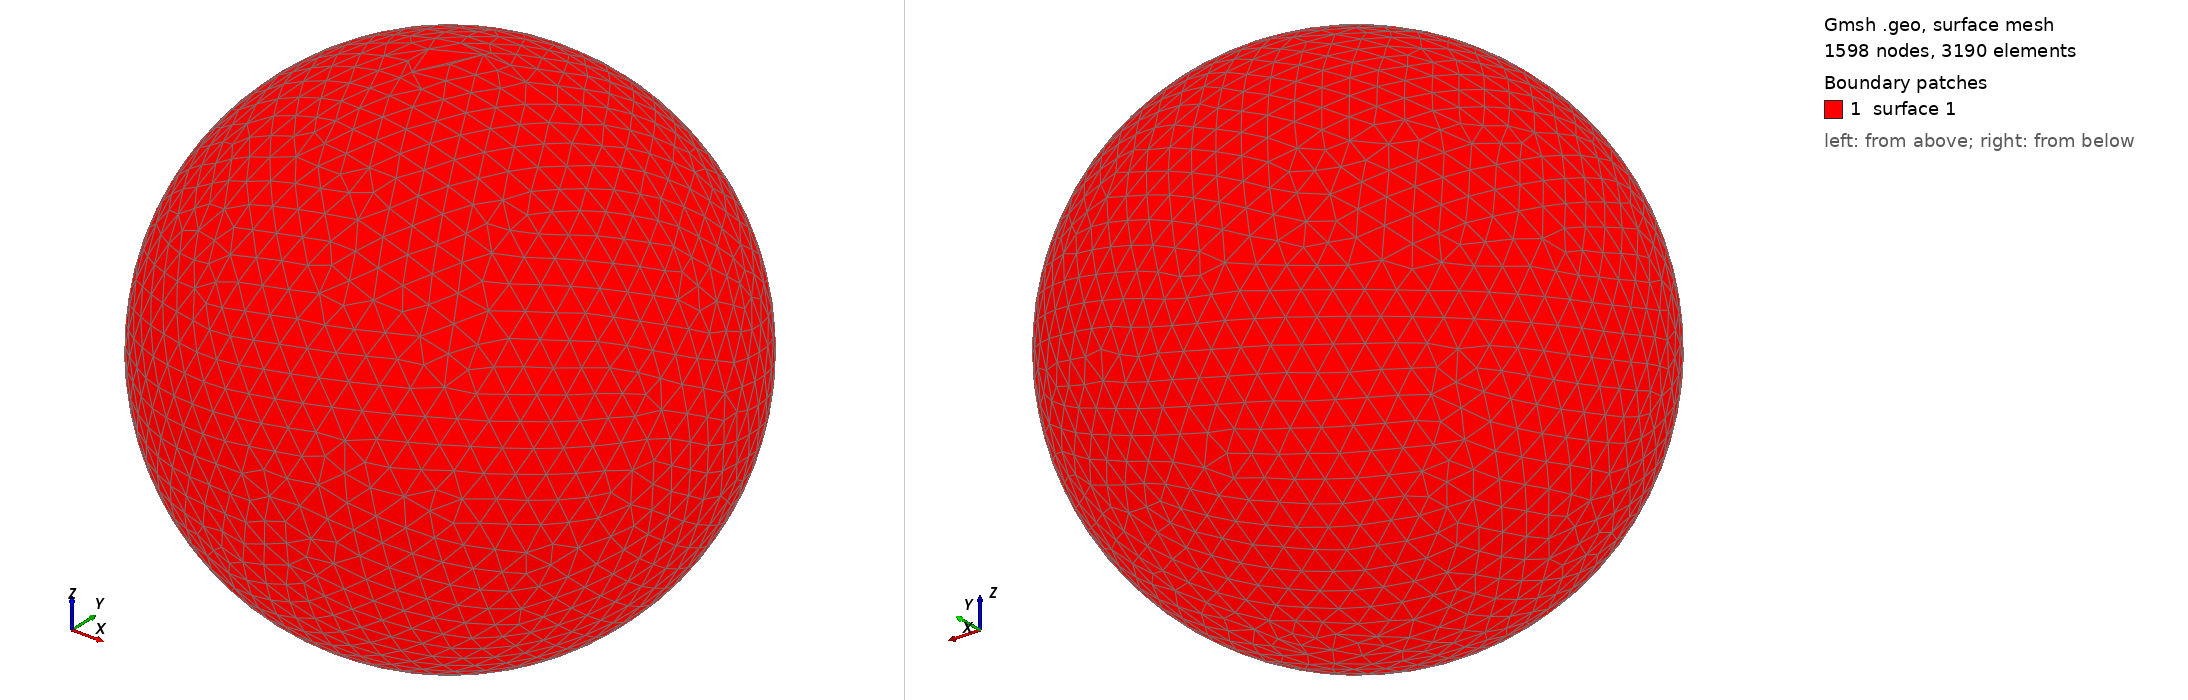

Gmsh geometry script, surface-meshed: 1598 nodes, 3190 surface elements. Boundary patches (legend numbers): 1 surface 1. Left view from above one corner, right view from below the opposite corner. The script declares no physical surfaces, so the legend lists its geometric surfaces. The drawing asked Gmsh for element sizes between 1% and 20% of the model's largest extent; the script's own settings can give other sizes.

=== shot0249.geo (drawn) ===
SetFactory("OpenCASCADE");
Point(1) = {0,0,0,0};
Sphere(1) = {0,0,0,0.00323200};
MeshSize{ PointsOf{ Surface{:}; } } = 0.000323200;
Mesh.ElementOrder=1;
Mesh.Format=39;
